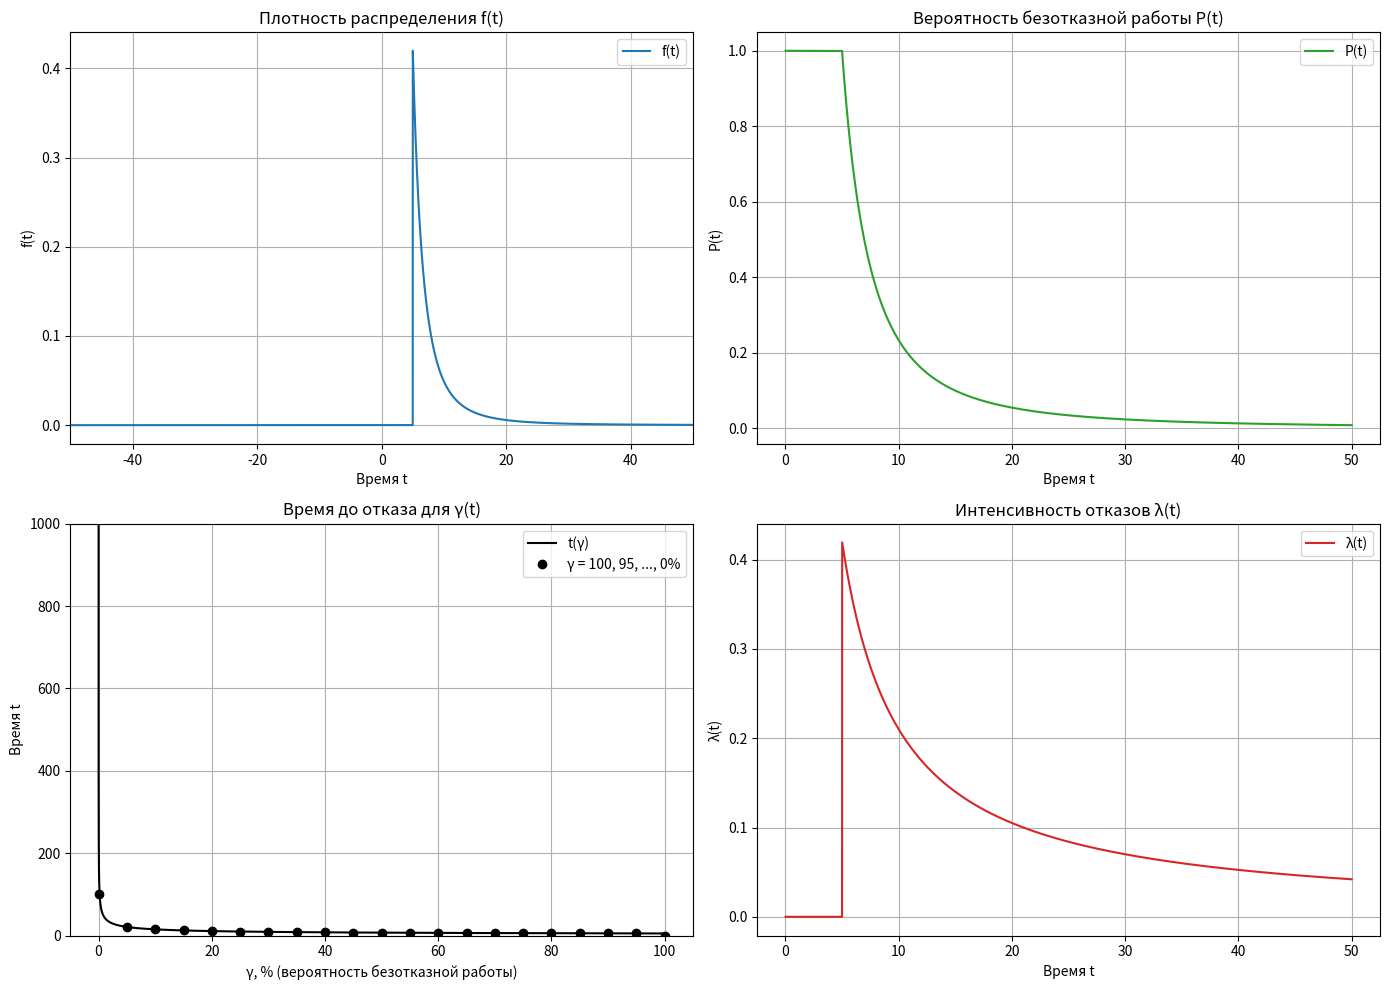

Source code (Python):
# Импорт необходимых библиотек
import numpy as np
import matplotlib.pyplot as plt
from scipy.stats import expon, truncnorm
from scipy.integrate import quad
from scipy.optimize import brentq

# - numpy: для работы с массивами, генерации временных точек и вычислений.
# - matplotlib.pyplot: для построения графиков (плотность, вероятность, интенсивность).
# - scipy.stats.expon: экспоненциальное распределение с методами pdf (плотность), sf (функция выживания).
# - scipy.stats.truncnorm: усечённое нормальное распределение, нормализованное на заданном интервале.
# - scipy.integrate.quad: численное интегрирование для среднего времени и второго момента.
# - scipy.optimize.brentq: поиск корня уравнения для гамма-процентной наработки.

# Параметры распределений для трёх элементов системы
# 1. Экспоненциальное распределение: Exp(λ = 1e-4)
lambda1 = 1e-4  # Интенсивность отказов
dist1 = expon(scale=1/lambda1)  # Экспоненциальное распределение, scale = 1/λ = 10000
# - λ = 1e-4 задаёт медленное убывание вероятности (среднее время до отказа = 10000).
# - dist1 предоставляет pdf(t) = λe^(-λt) и sf(t) = e^(-λt).

# 2. Усечённое нормальное распределение: TN(μ=400, σ²=9095, усечение при t=0)
mu, sigma = 400, np.sqrt(9095)  # Среднее и стандартное отклонение (σ ≈ 95.34)
a, b = 0, np.inf  # Усечение слева при t=0, справа — бесконечность
dist2 = truncnorm((a - mu)/sigma, (b - mu)/sigma, loc=mu, scale=sigma)
# - μ и σ задают центр и разброс нормального распределения до усечения.
# - Усечение [0, ∞) исключает отрицательное время.
# - dist2.pdf(t) и dist2.sf(t) дают плотность и вероятность безотказной работы, нормализованные на [0, ∞).

# 3. Распределение Парето: P(α=2.1, t0=5)
alpha, t0 = 2.1, 5  # Параметр формы и минимальное время

def pareto_pdf(t):
    """Плотность распределения Парето.
    Формула: f(t) = (α/t0) * (t0/t)^(α+1) для t > t0, иначе 0.
    Показывает вероятность отказа в единицу времени."""
    return (alpha/t0) * (t0/t)**(alpha + 1) if t > t0 else 0

def pareto_sf(t):
    """Функция выживания Парето.
    Формула: P(t) = (t0/t)^α для t > t0, иначе 1.
    Показывает вероятность работы до времени t."""
    return (t0/t)**alpha if t > t0 else 1.0
# - α = 2.1 определяет тяжёлый хвост (вероятность убывает медленно для больших t).
# - t0 = 5 — минимальное время, до которого отказ невозможен.
# - pareto_sf возвращает 1 для t ≤ t0, так как распределение начинается с t0.

# Функции для системы (последовательное соединение трёх элементов)
def f(t):
    """Плотность времени до отказа системы.
    Формула: f(t) = f1(t)P2(t)P3(t) + f2(t)P1(t)P3(t) + f3(t)P1(t)P2(t).
    Учитывает отказ одного элемента при условии работы остальных."""
    f1 = dist1.pdf(t)  # Плотность экспоненциального
    f2 = dist2.pdf(t)  # Плотность усечённого нормального
    f3 = pareto_pdf(t)  # Плотность Парето
    P1 = dist1.sf(t)   # P(t) экспоненциального
    P2 = dist2.sf(t)   # P(t) усечённого нормального
    P3 = pareto_sf(t)  # P(t) Парето
    return f1 * P2 * P3 + f2 * P1 * P3 + f3 * P1 * P2
# - Система отказывает, если отказывает любой элемент.
# - Каждое слагаемое — это вклад отказа одного элемента, умноженный на вероятности работы остальных.

def P(t):
    """Вероятность безотказной работы системы.
    Формула: P(t) = P1(t) * P2(t) * P3(t).
    Система работает, если все элементы работают."""
    return dist1.sf(t) * dist2.sf(t) * pareto_sf(t)
# - P(t) — произведение вероятностей безотказной работы трёх элементов.
# - Убывает с ростом t, так как каждая P_i(t) уменьшается.

def lambda_t(t):
    """Интенсивность отказов системы.
    Формула: λ(t) = f(t) / P(t).
    Показывает вероятность отказа в момент t при условии работы до t."""
    P_val = P(t)
    return f(t) / P_val if P_val > 0 else np.nan
# - Интенсивность показывает риск отказа в данный момент.
# - np.nan для P(t) = 0 предотвращает деление на ноль.

def T_gamma(gamma, t_min=0, t_max=1000):
    """Гамма-процентная наработка.
    Решает: 1 - P(t) = γ/100, чтобы найти t, где вероятность отказа равна γ%.
    Использует brentq для поиска корня."""
    target = gamma / 100
    func = lambda t: (1 - P(t)) - target
    try:
        t_gamma = brentq(func, t_min, t_max, xtol=1e-8, rtol=1e-8)
        return t_gamma
    except ValueError:
        return 100 if gamma == 100 else np.nan
# - Tγ — время, при котором вероятность отказа системы равна γ%.
# - brentq ищет t, где 1 - P(t) = γ/100, на интервале [0, 100].
# - np.nan возвращается, если корень не найден, кроме γ = 100.

def T_mid(limit=100000):
    """Средняя наработка до отказа.
    Формула: E[T] = ∫₀∞ P(t) dt.
    Интегрируем численно до limit."""
    val, _ = quad(P, 0, limit)
    return val
# - Среднее время до отказа — интеграл P(t).
# - limit = 100000 достаточно, так как P(t) быстро падает.

def moment2(limit=100000):
    """Второй момент.
    Формула: E[T^2] = ∫₀∞ 2t P(t) dt."""
    val, _ = quad(lambda t: 2 * t * P(t), 0, limit)
    return val
# - Нужен для дисперсии: Var[T] = E[T^2] - E[T]^2.
# - Интегрируем 2t P(t) вместо t^2 f(t) для упрощения.

def D(limit=100000):
    """Дисперсия.
    Формула: Var[T] = E[T^2] - E[T]^2."""
    Tmid = T_mid(limit)
    return moment2(limit) - Tmid**2
# - Показывает разброс времени до отказа.

def sigma(limit=100000):
    """Среднеквадратическое отклонение.
    Формула: σ = √Var[T]."""
    var = D(limit)
    return np.sqrt(var) if var > 0 else 0
# - СКО показывает типичное отклонение от среднего.

def plot_graphs():
    epsilon = 0.01
    # Для f(t), P(t), λ(t): диапазон времени от -50 до 50
    t_values_neg = np.linspace(-50, 0, 500)
    t_values_pos = np.linspace(0, 50, 5000)
    t_values = np.concatenate((t_values_neg, t_values_pos[1:]))
    f_values = [0 if t < 0 else f(t) for t in t_values]
    t_values_pos_only = np.linspace(epsilon, 50, 5000)
    P_values = [P(t) for t in t_values_pos_only]
    lambda_values = [lambda_t(t) for t in t_values_pos_only]

    # Для γ(t): диапазон времени от 0 до 1000
    t_values_gamma = np.linspace(epsilon, 1000, 10000)
    gamma_labels = list(range(0, 101, 5))  # γ как вероятность отказа
    T_gamma_values = [T_gamma(g) for g in gamma_labels]
    gamma_values = [100 * P(t) for t in t_values_gamma]  # Вероятность безотказной работы
    t_values_gamma_with_zero = np.concatenate(([0], t_values_gamma))
    gamma_values_with_zero = [100] + gamma_values  # При t=0, γ=100%
    gamma_labels_as_reliability = [100 - g for g in gamma_labels]  # γ как вероятность безотказной работы

    fig, axs = plt.subplots(2, 2, figsize=(14, 10))

    # График 1: Плотность распределения f(t)
    axs[0, 0].plot(t_values, f_values, label="f(t)", color="tab:blue")
    axs[0, 0].set_xlabel("Время t")
    axs[0, 0].set_ylabel("f(t)")
    axs[0, 0].set_title("Плотность распределения f(t)")
    axs[0, 0].legend()
    axs[0, 0].grid()
    axs[0, 0].set_xlim(-50, 50)

    # График 2: Вероятность безотказной работы P(t)
    axs[0, 1].plot(t_values_pos_only, P_values, label="P(t)", color="tab:green")
    axs[0, 1].set_xlabel("Время t")
    axs[0, 1].set_ylabel("P(t)")
    axs[0, 1].set_title("Вероятность безотказной работы P(t)")
    axs[0, 1].legend()
    axs[0, 1].grid()

    # График 3: Время до отказа для γ(t)
    axs[1, 0].plot(gamma_values_with_zero, t_values_gamma_with_zero, 'k-', label="t(γ)")
    valid_gamma = [g for g, tg in zip(gamma_labels_as_reliability, T_gamma_values) if not np.isnan(tg)]
    valid_T_gamma = [tg for tg in T_gamma_values if not np.isnan(tg)]
    axs[1, 0].plot(valid_gamma, valid_T_gamma, 'ko', label="γ = 100, 95, ..., 0%")
    axs[1, 0].set_xlabel("γ, % (вероятность безотказной работы)")
    axs[1, 0].set_ylabel("Время t")
    axs[1, 0].set_title("Время до отказа для γ(t)")
    axs[1, 0].legend()
    axs[1, 0].grid()
    axs[1, 0].set_ylim(0, 1000)

    # График 4: Интенсивность отказов λ(t)
    axs[1, 1].plot(t_values_pos_only, lambda_values, label="λ(t)", color="tab:red")
    axs[1, 1].set_xlabel("Время t")
    axs[1, 1].set_ylabel("λ(t)")
    axs[1, 1].set_title("Интенсивность отказов λ(t)")
    axs[1, 1].legend()
    axs[1, 1].grid()

    plt.tight_layout()
    plt.show()


# Вывод численных характеристик
print("System Reliability Numerical Characteristics:")
print("Средняя наработка до отказа T_mid: {:.2f}".format(T_mid()))
print("Дисперсия D: {:.2f}".format(D()))
print("Среднее квадратическое отклонение sigma: {:.2f}".format(sigma()))

# Примеры характеристик в точке
t_example = 500
print("\nДополнительные характеристики при t = {}:".format(t_example))
print("P(t): {:.6f}".format(P(t_example)))
print("f(t): {:.6f}".format(f(t_example)))
print("λ(t): {:.6f}".format(lambda_t(t_example)))

# Построение графиков
plot_graphs()